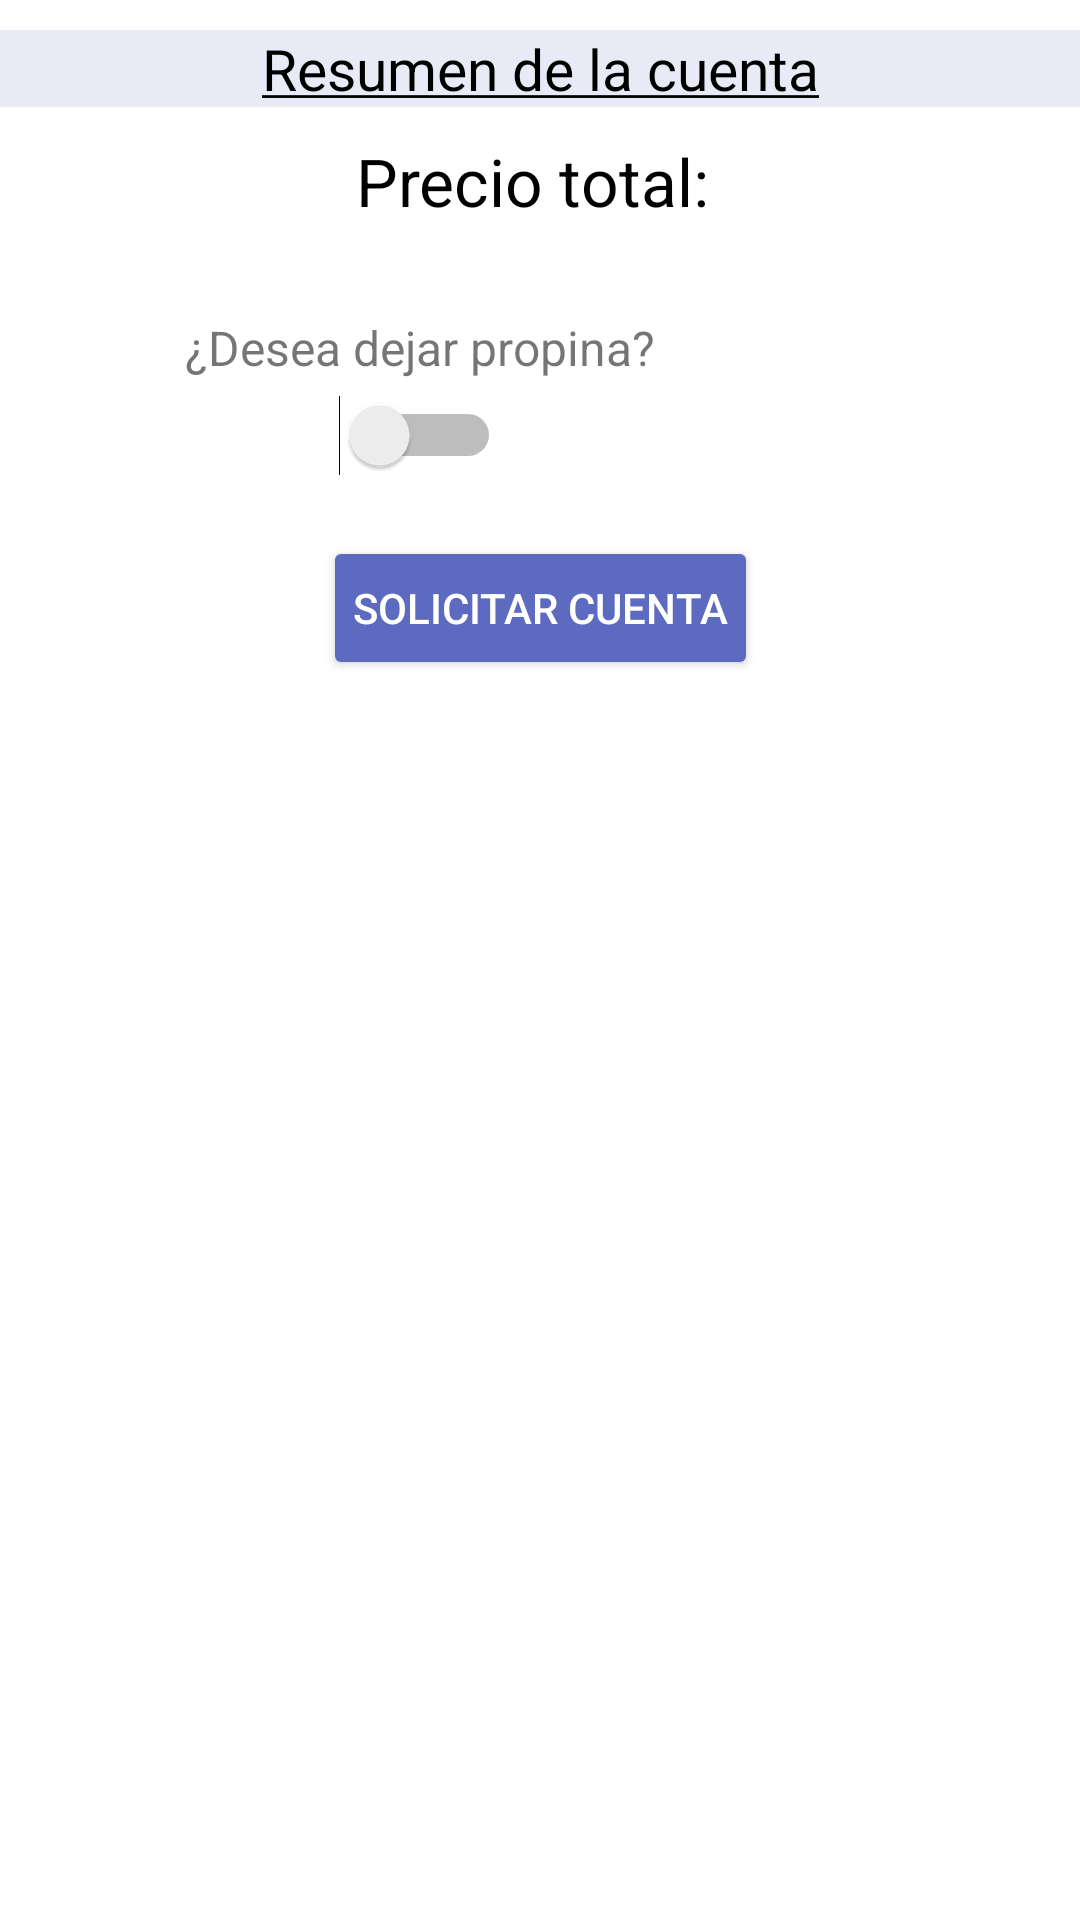

Layout XML and referenced resources for this Android screen:
<!-- AndroidManifest.xml: application theme Theme.Servit -->
<!-- res/layout/cuenta_activa.xml -->
<?xml version="1.0" encoding="utf-8"?>
<LinearLayout xmlns:android="http://schemas.android.com/apk/res/android"
    xmlns:tools="http://schemas.android.com/tools"
    android:layout_width="match_parent"
    android:layout_height="match_parent"
    android:orientation="vertical"
    android:gravity="center_horizontal"
    xmlns:app="http://schemas.android.com/apk/res-auto">

    <TextView
        android:layout_width="375dp"
        android:layout_marginTop="10dp"
        android:layout_height="wrap_content"
        android:text="@string/resumen"
        android:textColor="@color/black"
        android:textAlignment="center"
        android:background="@color/grisSuave"
        android:textSize="19sp"/>

    <androidx.constraintlayout.widget.ConstraintLayout
        android:layout_width="match_parent"
        android:layout_height="wrap_content"
        android:layout_gravity="center">

        <androidx.recyclerview.widget.RecyclerView
            android:id="@+id/lista_cuenta"
            android:layout_width="375dp"
            android:layout_height="wrap_content"
            android:background="@color/grisSuave"
            app:layout_constraintEnd_toEndOf="parent"
            app:layout_constraintStart_toStartOf="parent"
            app:layout_constraintTop_toTopOf="parent">

        </androidx.recyclerview.widget.RecyclerView>

        <TextView
            android:id="@+id/precio_cuenta"
            android:layout_width="match_parent"
            android:layout_height="wrap_content"
            android:layout_marginTop="10dp"
            android:text="Precio total: "
            android:textAlignment="center"
            android:textColor="@color/black"
            android:textSize="22sp"
            app:layout_constraintStart_toStartOf="parent"
            app:layout_constraintTop_toBottomOf="@+id/lista_cuenta" />

        <LinearLayout
            android:id="@+id/linear_propina"
            android:layout_width="match_parent"
            android:layout_height="wrap_content"
            android:layout_marginTop="30dp"
            android:orientation="horizontal"
            app:layout_constraintTop_toBottomOf="@+id/precio_cuenta"
            tools:layout_editor_absoluteX="0dp">

            <LinearLayout
                android:layout_width="250dp"
                android:layout_height="wrap_content"
                android:orientation="vertical"
                android:layout_marginLeft="15dp"
                android:gravity="center">

                <TextView
                    android:layout_width="wrap_content"
                    android:layout_height="wrap_content"
                    android:textSize="16sp"
                    android:text="¿Desea dejar propina?" />

                <Switch
                    android:layout_width="wrap_content"
                    android:layout_height="wrap_content"
                    android:checked="false"
                    android:id="@+id/switch_propina"
                    android:theme="@style/SCBSwitch"
                    android:layout_marginTop="5dp"/>

            </LinearLayout>

            <EditText
                android:layout_gravity="center_horizontal"
                android:gravity="center_horizontal"
                android:layout_width="wrap_content"
                android:id="@+id/edit_propina"
                android:visibility="invisible"
                android:hint="Propina"
                android:layout_height="wrap_content"/>

        </LinearLayout>

        <Button
            android:id="@+id/solicitar_cuenta"
            android:layout_width="wrap_content"
            android:layout_height="wrap_content"
            android:layout_marginTop="20dp"
            android:backgroundTint="@color/colorSecondary"
            android:drawableTint="@color/white"
            android:drawableLeft="@drawable/hand"
            android:padding="10dp"
            android:text="Solicitar cuenta"
            android:textColor="@color/white"
            app:layout_constraintEnd_toEndOf="parent"
            app:layout_constraintHorizontal_bias="0.5"
            app:layout_constraintStart_toStartOf="parent"
            app:layout_constraintTop_toBottomOf="@+id/linear_propina" />

    </androidx.constraintlayout.widget.ConstraintLayout>

</LinearLayout>
<!-- resources referenced by this layout -->
<resources>
  <color name="black">#000000</color>
  <color name="colorSecondary">#5C6BC0</color>
  <color name="grisSuave">#e8eaf6 </color>
  <color name="white">#FFFFFF</color>
  <string name="resumen"><u>Resumen de la cuenta</u></string>
  <style name="SCBSwitch" parent="Theme.AppCompat.Light">
          
          <item name="colorControlActivated">#5C6BC0</item>
      </style>
  <style name="Theme.Servit" parent="Theme.MaterialComponents.DayNight.DarkActionBar">
          
          <item name="colorPrimary">#EF5350</item>
          <item name="colorPrimaryVariant">#FF867C</item>
          <item name="colorOnPrimary">#B61827</item>
          
          <item name="colorSecondary">#5C6BC0</item>
          <item name="colorSecondaryVariant">#8E99F3</item>
          <item name="colorOnSecondary">#26418F</item>
          
          <item name="android:statusBarColor" tools:targetApi="l">?attr/colorSecondary</item>
          
  
          <item name="windowNoTitle">true</item>
          <item name="windowActionBar">false</item>
          <item name="bottomSheetDialogTheme">@style/AppBottomSheetDialogTheme</item>
      </style>
  <style name="AppBottomSheetDialogTheme" parent="Theme.Design.Light.BottomSheetDialog">
          <item name="bottomSheetStyle">@style/AppModalStyle</item>
      </style>
  <style name="AppModalStyle" parent="Widget.Design.BottomSheet.Modal">
          <item name="android:background">@drawable/bottom_sheet_background</item>
      </style>
</resources>
